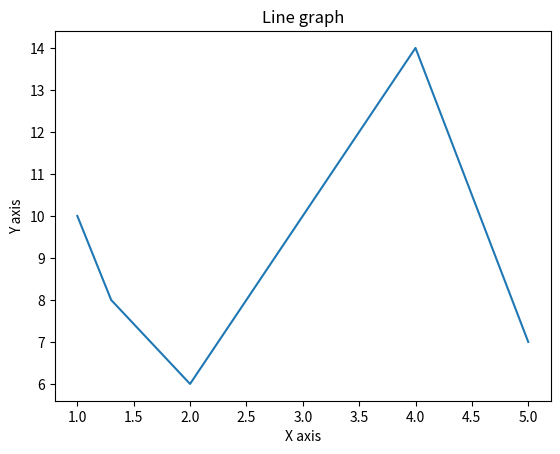

Source code (Python):
#line grp

import matplotlib.pyplot as p

x=[1,1.3,2,4,5]
y=[10,8,6,14,7]

p.plot(x,y)
p.xlabel("X axis")
p.ylabel("Y axis")
p.title("Line graph")
p.show()

#NOTE:
'''
1. 1st of all do the plotting 
2. then do the x and y label
3. then go and set the title
4. then finally use the show() to disp
'''
